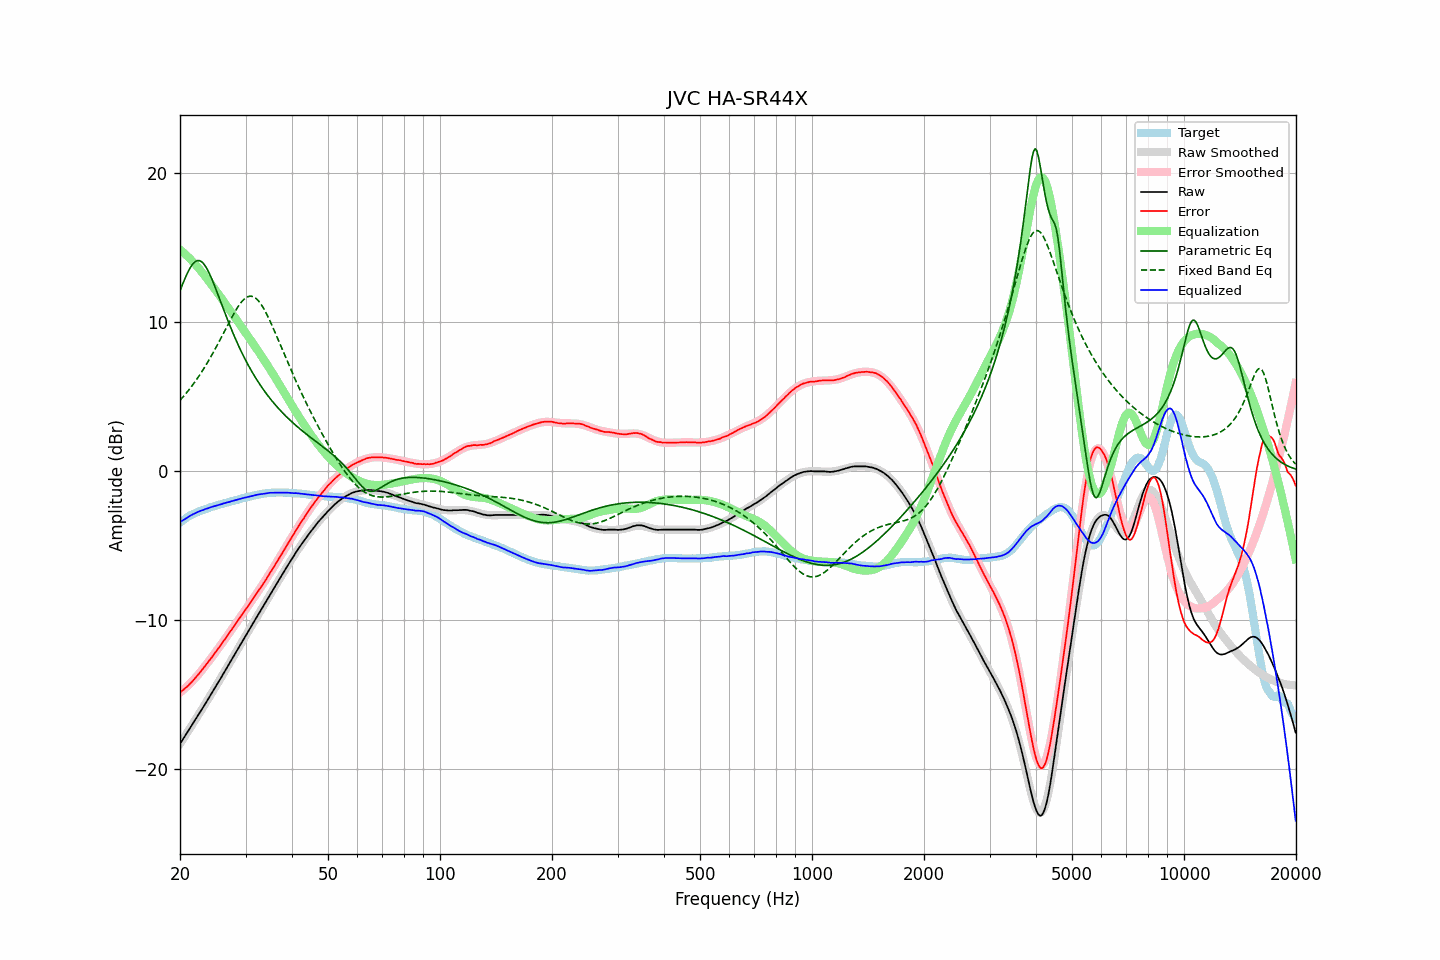

The file beside this chart, header and first rows:
frequency, raw, error, smoothed, error_smoothed, equalization, parametric_eq, fixed_band_eq, equalized_raw, equalized_smoothed, target
20.00, -18.29, -14.83, -18.29, -14.86, 14.86, 12.09, 4.75, -3.43, -3.43, -3.46
20.20, -18.12, -14.75, -18.12, -14.77, 14.77, 12.37, 4.87, -3.35, -3.35, -3.37
20.40, -17.96, -14.67, -17.95, -14.67, 14.67, 12.64, 4.99, -3.28, -3.28, -3.29
20.61, -17.79, -14.57, -17.79, -14.58, 14.58, 12.90, 5.12, -3.22, -3.21, -3.22
20.81, -17.62, -14.49, -17.62, -14.48, 14.48, 13.14, 5.25, -3.14, -3.14, -3.13
21.02, -17.45, -14.40, -17.45, -14.37, 14.37, 13.37, 5.38, -3.08, -3.08, -3.05
21.23, -17.28, -14.29, -17.28, -14.27, 14.27, 13.57, 5.51, -3.01, -3.01, -2.99
21.44, -17.11, -14.18, -17.11, -14.16, 14.16, 13.75, 5.65, -2.95, -2.95, -2.93
21.66, -16.94, -14.06, -16.94, -14.04, 14.04, 13.89, 5.80, -2.90, -2.90, -2.88
21.87, -16.77, -13.93, -16.77, -13.93, 13.93, 14.01, 5.95, -2.84, -2.84, -2.83
22.09, -16.60, -13.81, -16.60, -13.81, 13.81, 14.08, 6.10, -2.79, -2.79, -2.78
22.31, -16.43, -13.69, -16.42, -13.69, 13.69, 14.12, 6.25, -2.74, -2.74, -2.73
22.54, -16.25, -13.56, -16.25, -13.56, 13.56, 14.12, 6.41, -2.69, -2.69, -2.69
22.76, -16.08, -13.42, -16.08, -13.43, 13.43, 14.07, 6.57, -2.65, -2.65, -2.65
22.99, -15.91, -13.28, -15.90, -13.29, 13.29, 13.99, 6.74, -2.62, -2.61, -2.62
23.22, -15.73, -13.14, -15.73, -13.15, 13.15, 13.87, 6.91, -2.58, -2.57, -2.59
23.45, -15.55, -13.00, -15.55, -13.01, 13.01, 13.71, 7.09, -2.53, -2.54, -2.55
23.69, -15.38, -12.87, -15.38, -12.87, 12.87, 13.53, 7.26, -2.51, -2.50, -2.51
23.92, -15.20, -12.73, -15.20, -12.73, 12.73, 13.32, 7.45, -2.46, -2.47, -2.47
24.16, -15.02, -12.60, -15.02, -12.59, 12.59, 13.08, 7.63, -2.43, -2.43, -2.42
24.40, -14.84, -12.45, -14.84, -12.45, 12.45, 12.83, 7.82, -2.39, -2.40, -2.39
24.65, -14.66, -12.30, -14.66, -12.30, 12.30, 12.57, 8.02, -2.36, -2.36, -2.36
24.89, -14.49, -12.15, -14.48, -12.16, 12.16, 12.30, 8.22, -2.33, -2.33, -2.33
25.14, -14.31, -12.01, -14.30, -12.01, 12.01, 12.02, 8.42, -2.30, -2.30, -2.29
25.39, -14.13, -11.86, -14.12, -11.86, 11.86, 11.73, 8.62, -2.26, -2.26, -2.26
25.65, -13.95, -11.72, -13.94, -11.71, 11.71, 11.45, 8.83, -2.24, -2.23, -2.22
25.91, -13.77, -11.57, -13.76, -11.56, 11.56, 11.16, 9.03, -2.21, -2.20, -2.21
26.16, -13.58, -11.40, -13.58, -11.41, 11.41, 10.87, 9.24, -2.16, -2.17, -2.18
26.43, -13.40, -11.26, -13.40, -11.26, 11.26, 10.59, 9.45, -2.14, -2.14, -2.14
26.69, -13.21, -11.10, -13.21, -11.11, 11.11, 10.31, 9.66, -2.10, -2.11, -2.11
26.96, -13.03, -10.95, -13.03, -10.95, 10.95, 10.04, 9.87, -2.08, -2.08, -2.08
27.23, -12.85, -10.81, -12.85, -10.80, 10.80, 9.77, 10.08, -2.05, -2.05, -2.04
27.50, -12.66, -10.65, -12.66, -10.64, 10.64, 9.50, 10.28, -2.02, -2.02, -2.01
27.77, -12.48, -10.48, -12.48, -10.49, 10.49, 9.25, 10.47, -1.99, -1.99, -1.99
28.05, -12.30, -10.34, -12.29, -10.33, 10.33, 8.99, 10.66, -1.96, -1.96, -1.96
28.33, -12.11, -10.17, -12.11, -10.18, 10.18, 8.75, 10.84, -1.93, -1.93, -1.94
28.62, -11.93, -10.02, -11.93, -10.02, 10.02, 8.51, 11.01, -1.91, -1.90, -1.91
28.90, -11.74, -9.87, -11.74, -9.87, 9.87, 8.28, 11.17, -1.87, -1.87, -1.87
29.19, -11.56, -9.70, -11.56, -9.72, 9.72, 8.05, 11.31, -1.84, -1.84, -1.85
29.48, -11.37, -9.56, -11.38, -9.56, 9.56, 7.83, 11.44, -1.81, -1.82, -1.81
29.78, -11.19, -9.40, -11.19, -9.40, 9.40, 7.61, 11.54, -1.79, -1.79, -1.79
30.08, -11.01, -9.25, -11.01, -9.25, 9.25, 7.40, 11.63, -1.76, -1.76, -1.76
30.38, -10.83, -9.10, -10.83, -9.09, 9.09, 7.20, 11.69, -1.74, -1.73, -1.73
30.68, -10.65, -8.94, -10.65, -8.94, 8.94, 7.00, 11.72, -1.71, -1.71, -1.70
30.99, -10.47, -8.78, -10.47, -8.78, 8.78, 6.81, 11.73, -1.69, -1.68, -1.69
31.30, -10.29, -8.63, -10.28, -8.63, 8.63, 6.62, 11.72, -1.66, -1.66, -1.66
31.61, -10.10, -8.47, -10.10, -8.47, 8.47, 6.44, 11.67, -1.63, -1.63, -1.63
31.93, -9.92, -8.31, -9.92, -8.31, 8.31, 6.26, 11.61, -1.61, -1.61, -1.61
32.24, -9.74, -8.14, -9.74, -8.15, 8.15, 6.09, 11.51, -1.58, -1.59, -1.60
32.57, -9.56, -7.99, -9.56, -7.99, 7.99, 5.92, 11.39, -1.57, -1.57, -1.57
32.89, -9.38, -7.84, -9.38, -7.83, 7.83, 5.76, 11.25, -1.55, -1.55, -1.54
33.22, -9.20, -7.67, -9.20, -7.67, 7.67, 5.60, 11.09, -1.53, -1.53, -1.52
33.55, -9.02, -7.51, -9.02, -7.50, 7.50, 5.45, 10.92, -1.51, -1.51, -1.51
33.89, -8.84, -7.34, -8.83, -7.34, 7.34, 5.30, 10.72, -1.50, -1.50, -1.50
34.23, -8.66, -7.18, -8.65, -7.17, 7.17, 5.15, 10.51, -1.49, -1.48, -1.47
34.57, -8.47, -7.00, -8.47, -7.00, 7.00, 5.01, 10.29, -1.47, -1.47, -1.47
34.92, -8.28, -6.82, -8.29, -6.83, 6.83, 4.87, 10.06, -1.45, -1.46, -1.46
35.27, -8.11, -6.66, -8.11, -6.66, 6.66, 4.74, 9.83, -1.45, -1.45, -1.45
35.62, -7.94, -6.49, -7.93, -6.49, 6.49, 4.61, 9.58, -1.45, -1.44, -1.45
35.97, -7.76, -6.31, -7.75, -6.31, 6.31, 4.48, 9.33, -1.44, -1.44, -1.44
... 635 more rows
